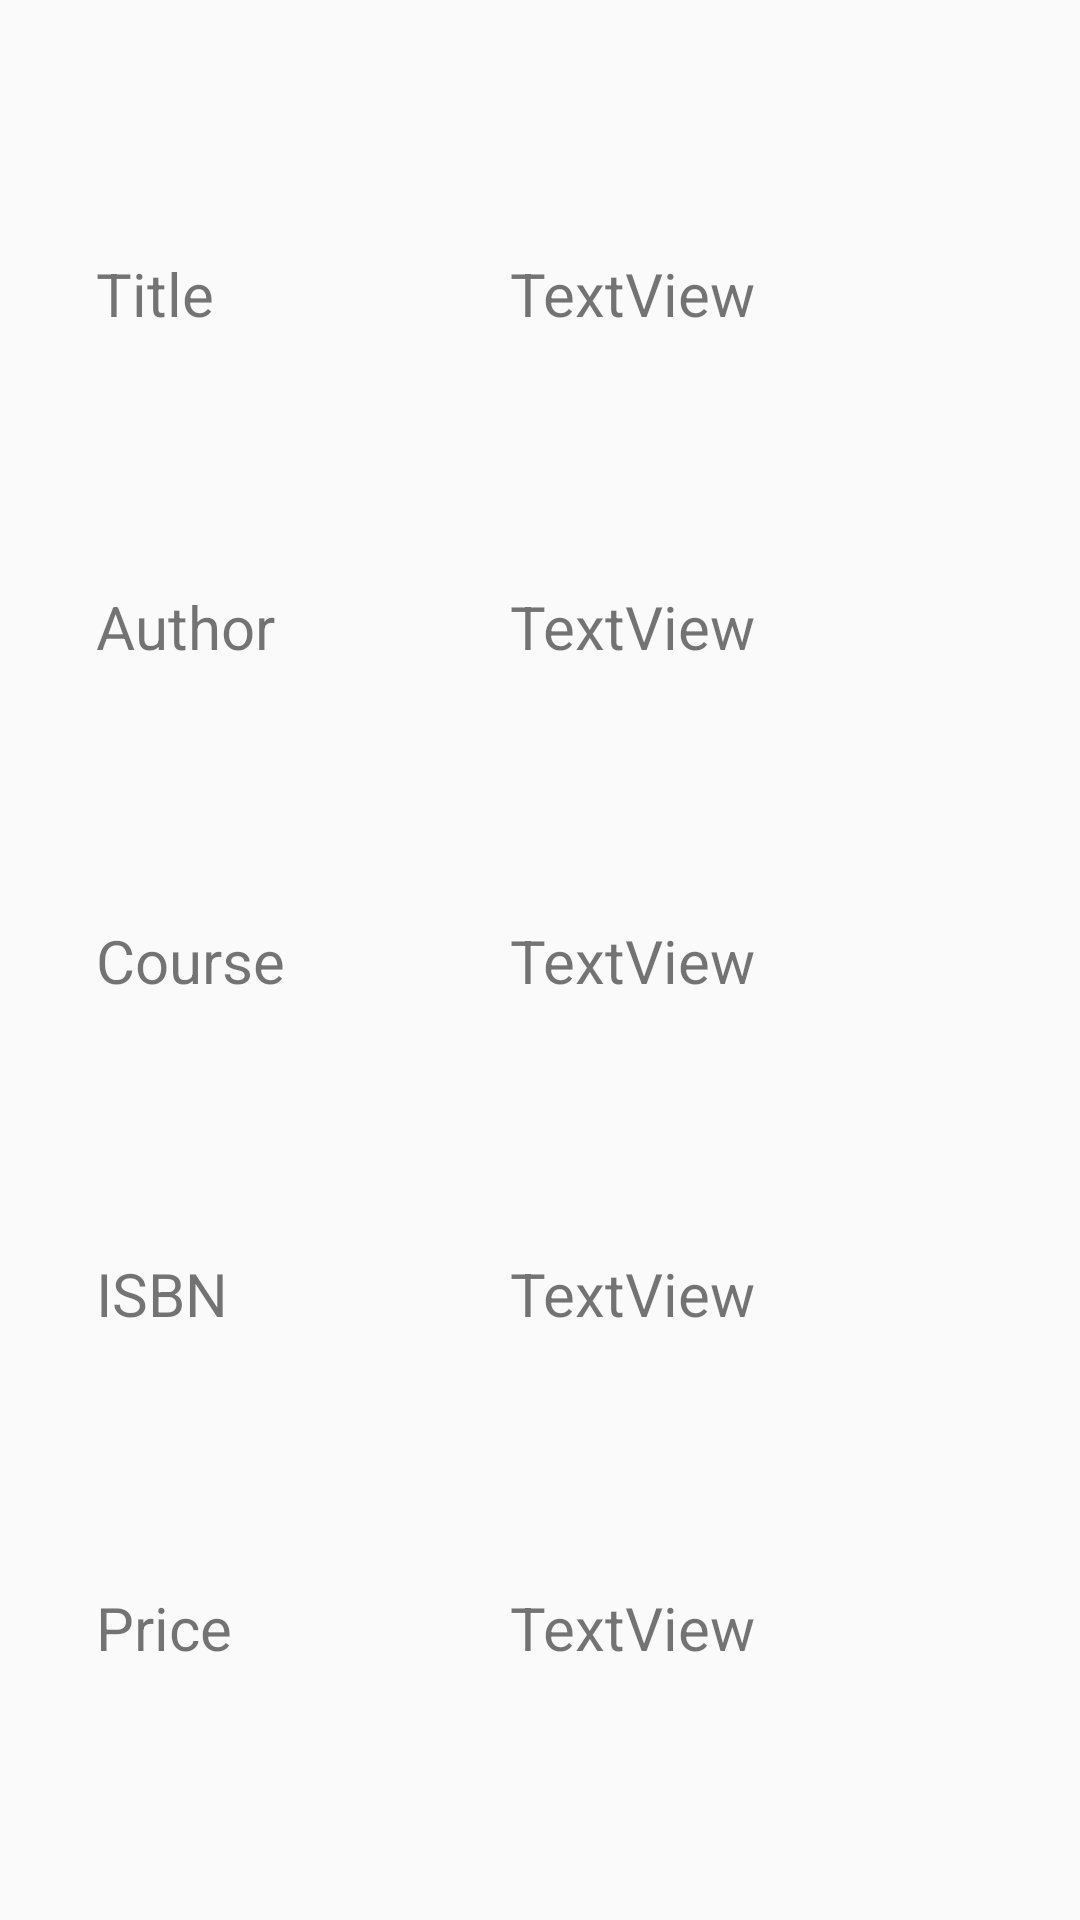

Write the Android layout XML for this screen, with the resource values it uses.
<!-- AndroidManifest.xml: application theme AppTheme -->
<!-- res/layout/activity_book_details.xml -->
<?xml version="1.0" encoding="utf-8"?>
<android.support.constraint.ConstraintLayout xmlns:android="http://schemas.android.com/apk/res/android"
    xmlns:app="http://schemas.android.com/apk/res-auto"
    xmlns:tools="http://schemas.android.com/tools"
    android:layout_width="match_parent"
    android:layout_height="match_parent"
    tools:context=".BookDetails">

    <TextView
        android:id="@+id/textView"
        android:layout_width="wrap_content"
        android:layout_height="wrap_content"
        android:layout_marginStart="32dp"
        android:layout_marginLeft="32dp"
        android:text="Title"
        android:textSize="20sp"
        app:layout_constraintBottom_toTopOf="@+id/textView2"
        app:layout_constraintStart_toStartOf="parent"
        app:layout_constraintTop_toTopOf="parent" />

    <TextView
        android:id="@+id/textView2"

        android:layout_width="wrap_content"
        android:layout_height="wrap_content"
        android:layout_marginStart="32dp"
        android:layout_marginLeft="32dp"
        android:text="Author"
        android:textSize="20sp"
        app:layout_constraintBottom_toTopOf="@+id/textView3"
        app:layout_constraintStart_toStartOf="parent"
        app:layout_constraintTop_toBottomOf="@+id/textView" />

    <TextView
        android:id="@+id/textView3"

        android:layout_width="wrap_content"
        android:layout_height="wrap_content"
        android:layout_marginStart="32dp"
        android:layout_marginLeft="32dp"
        android:text="Course"
        android:textSize="20sp"
        app:layout_constraintBottom_toTopOf="@+id/textView4"
        app:layout_constraintStart_toStartOf="parent"
        app:layout_constraintTop_toBottomOf="@+id/textView2" />

    <TextView
        android:id="@+id/textView4"

        android:layout_width="wrap_content"
        android:layout_height="wrap_content"
        android:layout_marginStart="32dp"
        android:layout_marginLeft="32dp"
        android:text="ISBN"
        android:textSize="20sp"
        app:layout_constraintBottom_toTopOf="@+id/textView6"
        app:layout_constraintStart_toStartOf="parent"
        app:layout_constraintTop_toBottomOf="@+id/textView3" />

    <TextView
        android:id="@+id/textView6"

        android:layout_width="wrap_content"
        android:layout_height="wrap_content"
        android:layout_marginStart="32dp"
        android:layout_marginLeft="32dp"
        android:text="Price"
        android:textSize="20sp"
        app:layout_constraintBottom_toBottomOf="parent"
        app:layout_constraintStart_toStartOf="parent"
        app:layout_constraintTop_toBottomOf="@+id/textView4" />

    <TextView
        android:textSize="20sp"
        android:id="@+id/label_title"
        android:layout_width="wrap_content"
        android:layout_height="wrap_content"
        android:text="TextView"
        app:layout_constraintBottom_toBottomOf="@+id/textView"
        app:layout_constraintStart_toStartOf="@+id/guideline"
        app:layout_constraintTop_toTopOf="@+id/textView" />

    <android.support.constraint.Guideline
        android:id="@+id/guideline"
        android:layout_width="wrap_content"
        android:layout_height="wrap_content"
        android:orientation="vertical"
        app:layout_constraintGuide_begin="170dp" />

    <TextView
        android:textSize="20sp"
        android:id="@+id/label_author"
        android:layout_width="wrap_content"
        android:layout_height="wrap_content"
        android:text="TextView"
        app:layout_constraintBottom_toBottomOf="@+id/textView2"
        app:layout_constraintStart_toStartOf="@+id/guideline"
        app:layout_constraintTop_toTopOf="@+id/textView2" />

    <TextView
        android:textSize="20sp"
        android:id="@+id/label_course"
        android:layout_width="wrap_content"
        android:layout_height="wrap_content"
        android:text="TextView"
        app:layout_constraintBottom_toBottomOf="@+id/textView3"
        app:layout_constraintStart_toStartOf="@+id/guideline"
        app:layout_constraintTop_toTopOf="@+id/textView3" />

    <TextView
        android:textSize="20sp"
        android:id="@+id/label_isbn"
        android:layout_width="wrap_content"
        android:layout_height="wrap_content"
        android:text="TextView"
        app:layout_constraintBottom_toBottomOf="@+id/textView4"
        app:layout_constraintStart_toStartOf="@+id/guideline"
        app:layout_constraintTop_toTopOf="@+id/textView4"
        app:layout_constraintVertical_bias="1.0" />

    <TextView
        android:textSize="20sp"
        android:id="@+id/label_price"
        android:layout_width="wrap_content"
        android:layout_height="wrap_content"
        android:text="TextView"
        app:layout_constraintBottom_toBottomOf="@+id/textView6"
        app:layout_constraintStart_toStartOf="@+id/guideline"
        app:layout_constraintTop_toTopOf="@+id/textView6" />

</android.support.constraint.ConstraintLayout>
<!-- resources referenced by this layout -->
<resources>
  <style name="AppTheme" parent="Theme.AppCompat.Light.DarkActionBar">
          
          <item name="colorPrimary">@color/colorPrimary</item>
          <item name="colorPrimaryDark">@color/colorPrimaryDark</item>
          <item name="colorAccent">#FFFFFF</item>
          <item name="colorControlNormal">@color/colorPrimary</item>
          <item name="colorControlActivated">@color/colorPrimaryDark</item>
  
  
  
  
      </style>
  <!-- not gathered from this repository: default colours our renderer supplied (Android Studio template values) -->
  <color name="colorPrimary">#FF6200EE</color>
  <color name="colorPrimaryDark">#FF3700B3</color>
</resources>
